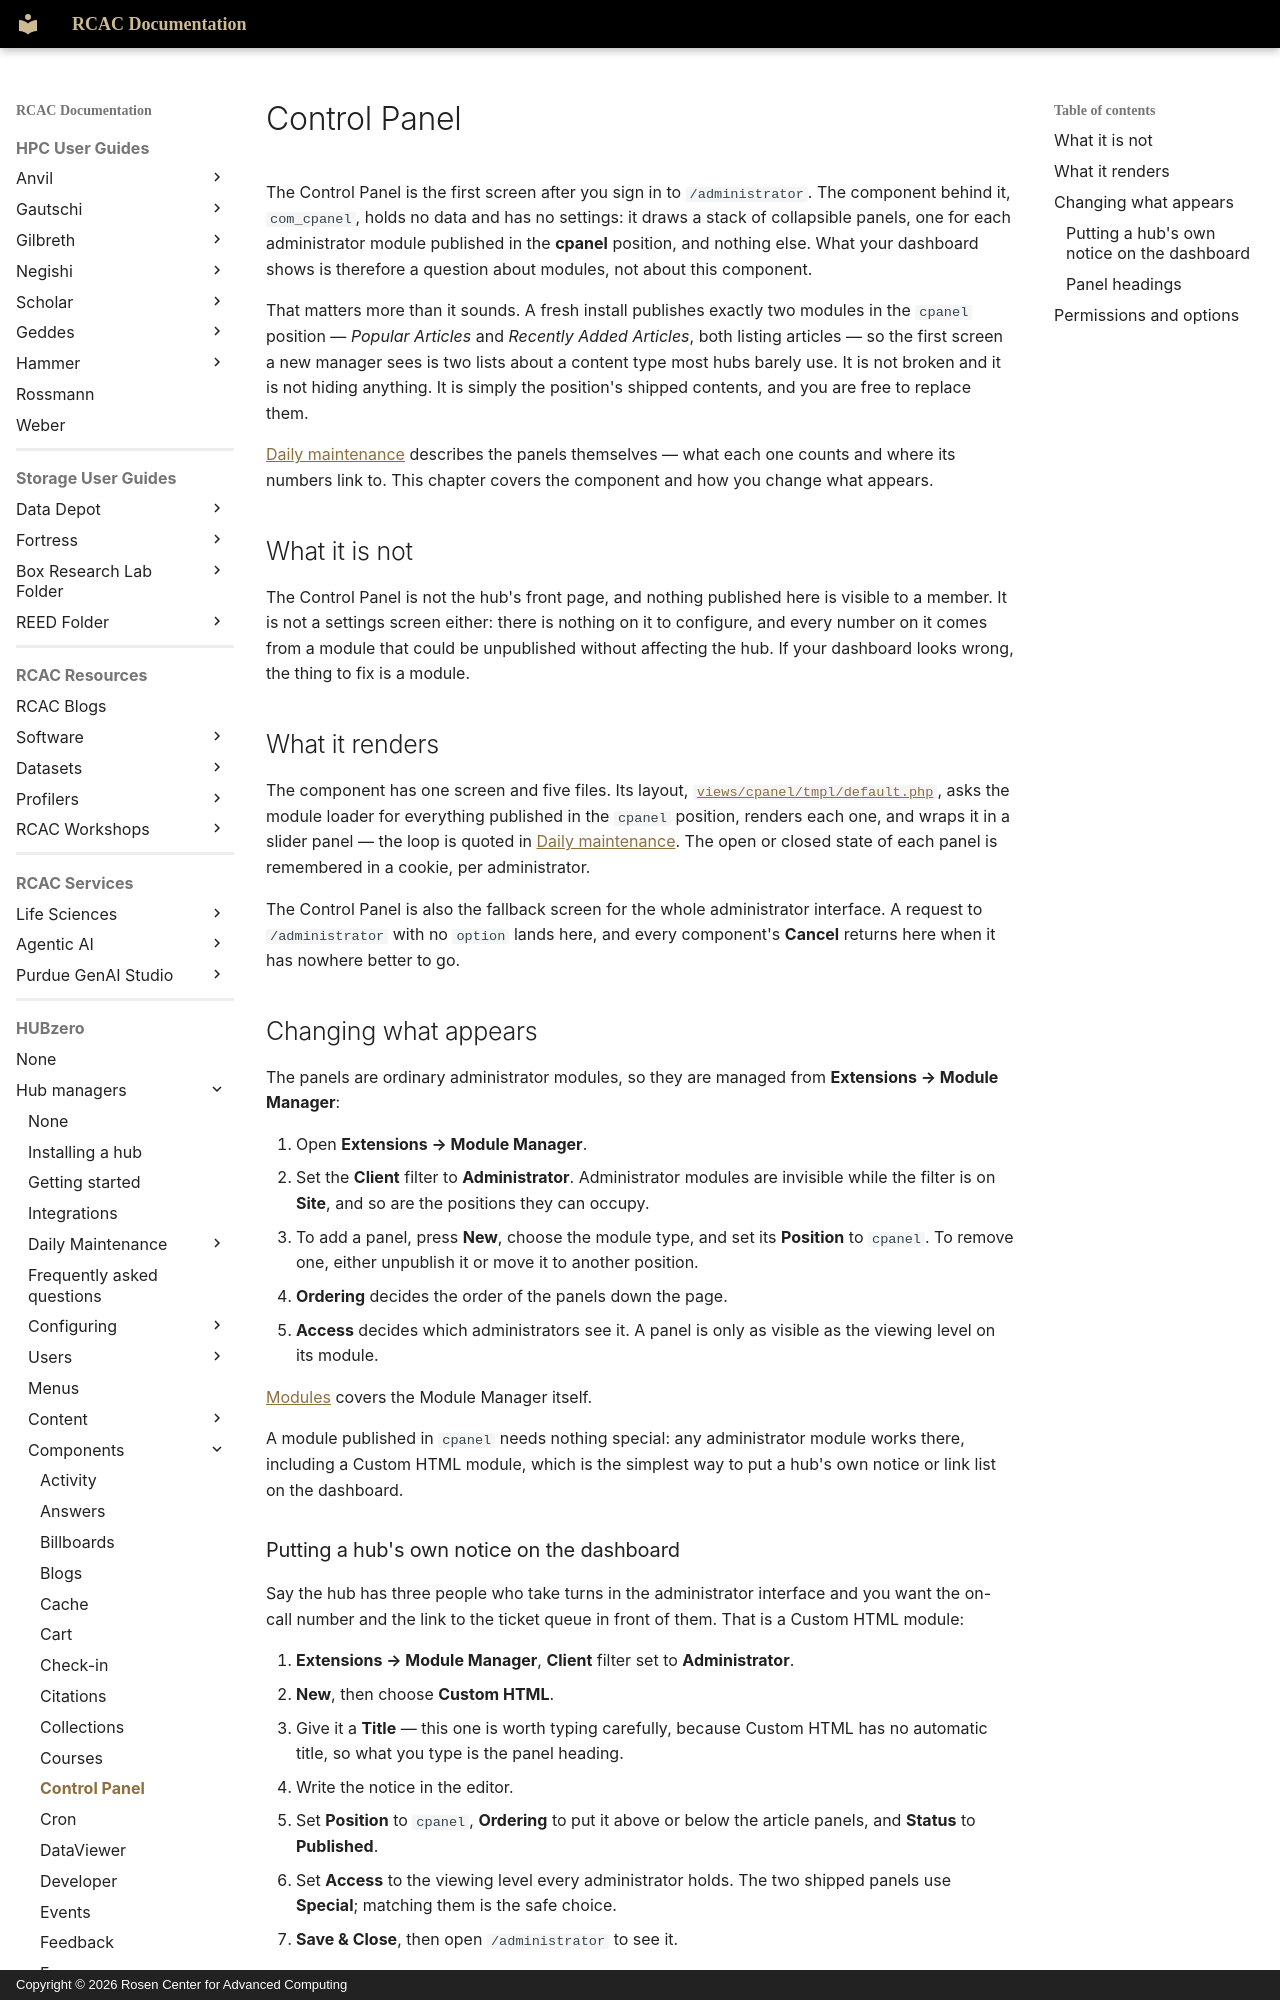

repository: PurdueRCAC/RCAC-Docs · page: hubzero/managers/components/cpanel/index.html · generator: mkdocs · copyright: Copyright © 2026 Rosen Center for Advanced Computing

---
tags:
- HUBzero
render_macros: false
hubzero:
  upstream: docs/managers/09-components/11-cpanel.md
  commit: 9c1a8c678002bdfb41860f90915a3589ab60339e
  status: rewritten
  reviewed-against: 2.4-main @ 009ec973b7
  reviewed: '2026-09-10'
  screenshots: none
---

# Control Panel

The Control Panel is the first screen after you sign in to `/administrator`.
The component behind it, `com_cpanel`, holds no data and has no settings: it
draws a stack of collapsible panels, one for each administrator module
published in the **cpanel** position, and nothing else. What your dashboard
shows is therefore a question about modules, not about this component.

That matters more than it sounds. A fresh install publishes exactly two
modules in the `cpanel` position — *Popular Articles* and *Recently Added
Articles*, both listing articles — so the first screen a new manager sees is
two lists about a content type most hubs barely use. It is not broken and it
is not hiding anything. It is simply the position's shipped contents, and you
are free to replace them.

[Daily maintenance](../maintenance/index.md) describes the panels
themselves — what each one counts and where its numbers link to. This chapter
covers the component and how you change what appears.

## What it is not

The Control Panel is not the hub's front page, and nothing published here is
visible to a member. It is not a settings screen either: there is nothing on
it to configure, and every number on it comes from a module that could be
unpublished without affecting the hub. If your dashboard looks wrong, the
thing to fix is a module.

## What it renders

The component has one screen and five files. Its layout,
[`views/cpanel/tmpl/default.php`](https://github.com/hubzero/hubzero-cms/blob/9c1a8c678002bdfb41860f90915a3589ab60339e/core/components/com_cpanel/admin/views/cpanel/tmpl/default.php),
asks the module loader for everything published in the `cpanel` position,
renders each one, and wraps it in a slider panel — the loop is quoted in
[Daily maintenance](../maintenance/index.md). The open or closed state of
each panel is remembered in a cookie, per administrator.

The Control Panel is also the fallback screen for the whole administrator
interface. A request to `/administrator` with no `option` lands here, and
every component's **Cancel** returns here when it has nowhere better to go.

## Changing what appears

The panels are ordinary administrator modules, so they are managed from
**Extensions → Module Manager**:

1. Open **Extensions → Module Manager**.
2. Set the **Client** filter to **Administrator**. Administrator
    modules are invisible while the filter is on **Site**, and so are the
    positions they can occupy.
3. To add a panel, press **New**, choose the module type, and set its
    **Position** to `cpanel`. To remove one, either unpublish it or move it to
    another position.
4. **Ordering** decides the order of the panels down the page.
5. **Access** decides which administrators see it. A panel is only as visible
    as the viewing level on its module.

[Modules](../extensions/modules.md) covers the Module Manager itself.

A module published in `cpanel` needs nothing special: any administrator module
works there, including a Custom HTML module, which is the simplest way to put
a hub's own notice or link list on the dashboard.
